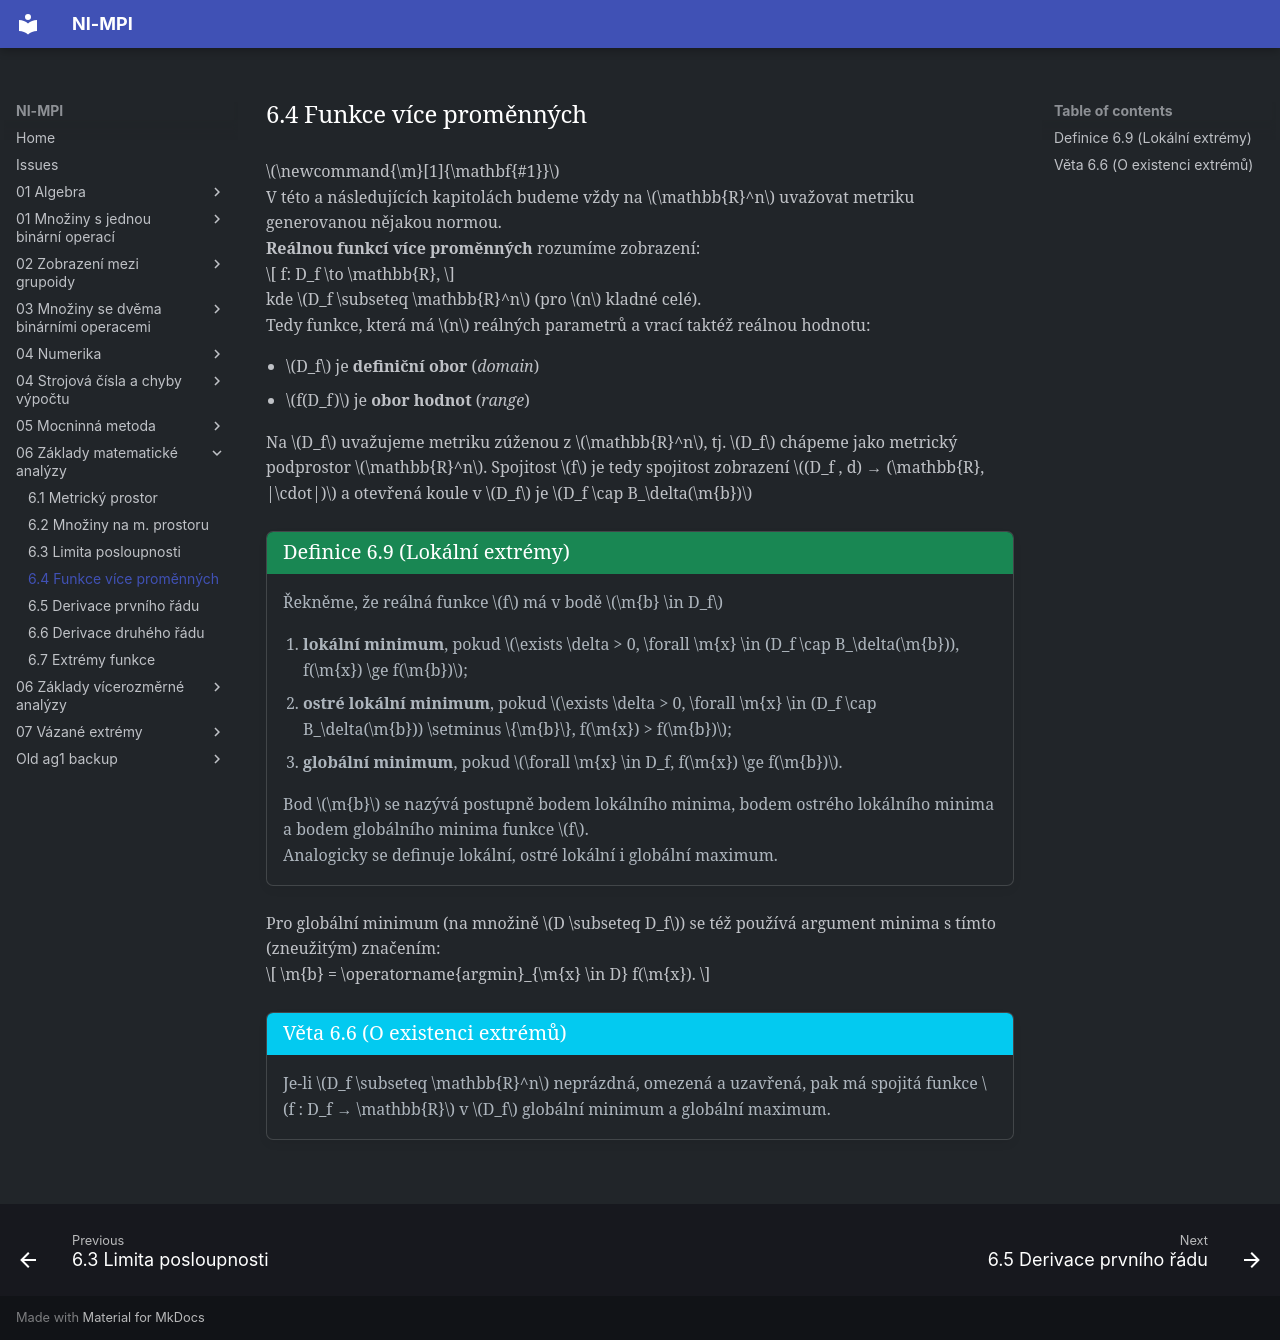

repository: Matyas2004/mpi · page: 06_Základy_matematické_analýzy/6.4_Funkce_více_proměnných/index.html · generator: mkdocs

$\newcommand{\m}[1]{\mathbf{#1}}$

V této a následujících kapitolách budeme vždy na $\mathbb{R}^n$ uvažovat metriku generovanou nějakou normou.

**Reálnou funkcí více proměnných** rozumíme zobrazení:

$$
f: D_f \to \mathbb{R},
$$

kde $D_f \subseteq \mathbb{R}^n$ (pro $n$ kladné celé).

Tedy funkce, která má $n$ reálných parametrů a vrací taktéž reálnou hodnotu:

- $D_f$ je **definiční obor** (_domain_)
- $f(D_f)$ je **obor hodnot** (_range_)

Na $D_f$ uvažujeme metriku zúženou z $\mathbb{R}^n$, tj. $D_f$ chápeme jako metrický podprostor $\mathbb{R}^n$. 
Spojitost $f$ je tedy spojitost zobrazení $(D_f , d) → (\mathbb{R}, |\cdot|)$ a otevřená koule v $D_f$ je $D_f \cap B_\delta(\m{b})$

<a id="def-6.9"></a>
!!! Definition "[Definice 6.9 (Lokální extrémy)](#def-6.9)"

    ### Definice 6.9 (Lokální extrémy) {#def-6.9}

    Řekněme, že reálná funkce $f$ má v bodě $\m{b} \in D_f$

    1. **lokální minimum**, pokud $\exists \delta > 0, \forall \m{x} \in (D_f \cap B_\delta(\m{b})), f(\m{x}) \ge f(\m{b})$;
    2. **ostré lokální minimum**, pokud $\exists \delta > 0, \forall \m{x} \in (D_f \cap B_\delta(\m{b})) \setminus \{\m{b}\}, f(\m{x}) > f(\m{b})$;
    3. **globální minimum**, pokud $\forall \m{x} \in D_f, f(\m{x}) \ge f(\m{b})$.
    
    Bod $\m{b}$ se nazývá postupně bodem lokálního minima, bodem ostrého lokálního minima a bodem globálního minima funkce $f$.

    Analogicky se definuje lokální, ostré lokální i globální maximum.

Pro globální minimum (na množině $D \subseteq D_f$) se též používá argument minima s tímto (zneužitým) značením:

$$
\m{b} = \operatorname{argmin}_{\m{x} \in D} f(\m{x}).
$$

<a id="theorem-6.6"></a>
!!! Theorem "[Věta 6.6 (O existenci extrémů)](#theorem-6.6)"

    ### Věta 6.6 (O existenci extrémů) {#theorem-6.6}

    Je-li $D_f \subseteq \mathbb{R}^n$ neprázdná, omezená a uzavřená, pak má spojitá funkce $f : D_f → \mathbb{R}$ 
    v $D_f$ globální minimum a globální maximum.
